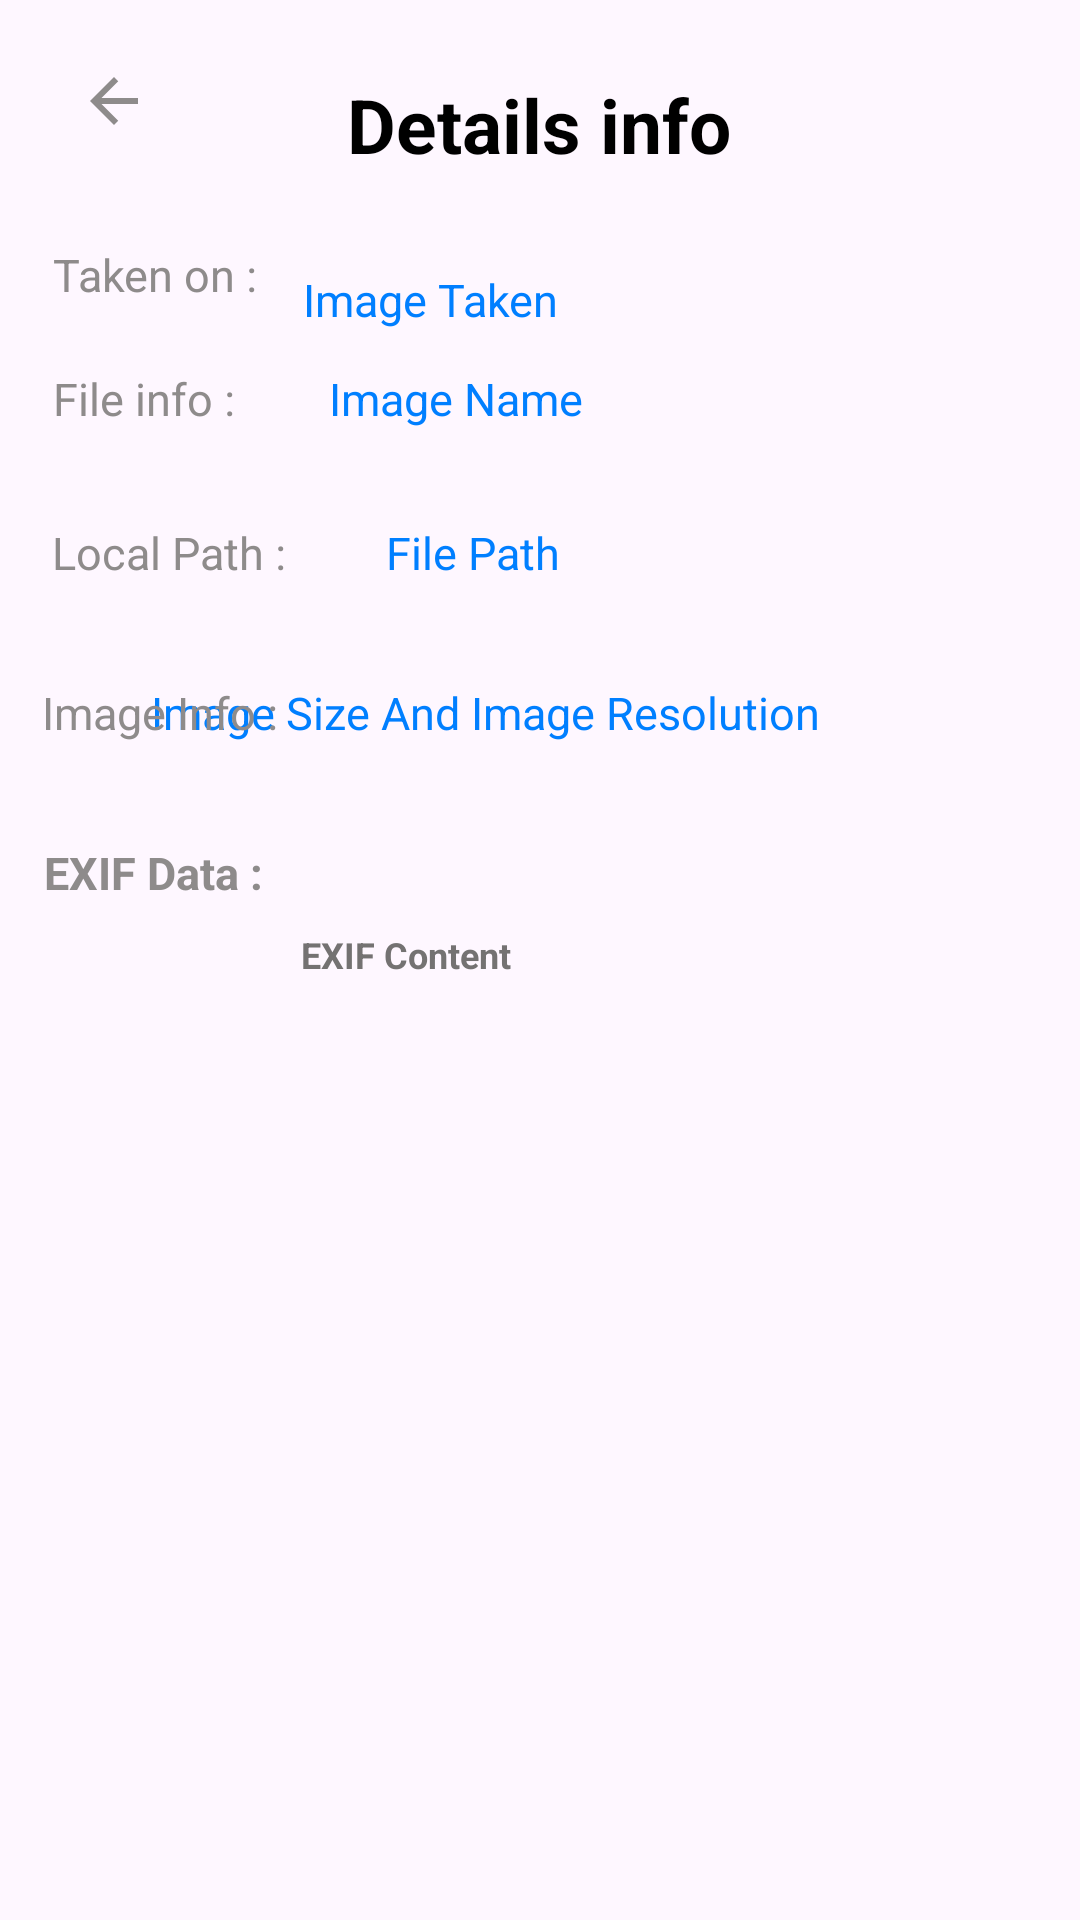

Reconstruct the res/layout file that produces this screen, plus the resources it refers to.
<!-- AndroidManifest.xml: application theme Theme.GalleryXApp -->
<!-- res/layout/activity_image_detail.xml -->
<?xml version="1.0" encoding="utf-8"?>
<androidx.constraintlayout.widget.ConstraintLayout xmlns:android="http://schemas.android.com/apk/res/android"
    xmlns:tools="http://schemas.android.com/tools"
    android:layout_width="match_parent"
    android:layout_height="match_parent"
    xmlns:app="http://schemas.android.com/apk/res-auto">

    <androidx.appcompat.widget.AppCompatImageButton
        android:id="@+id/back_button"
        android:layout_width="40dp"
        android:layout_height="40dp"
        android:background="@android:color/transparent"
        android:src="@drawable/back_button_icon"
        app:layout_constraintBottom_toBottomOf="parent"
        app:layout_constraintEnd_toEndOf="parent"
        app:layout_constraintHorizontal_bias="0.056"
        app:layout_constraintStart_toStartOf="parent"
        app:layout_constraintTop_toTopOf="parent"
        app:layout_constraintVertical_bias="0.023" />

    <TextView
        android:id="@+id/detail_info_header"
        android:layout_width="wrap_content"
        android:layout_height="wrap_content"
        android:text="@string/camera_image_info"
        android:textColor="@color/black"
        android:textSize="25dp"
        android:layout_margin="20dp"
        android:textStyle="bold"
        app:layout_constraintBottom_toBottomOf="parent"
        app:layout_constraintEnd_toEndOf="parent"
        app:layout_constraintHorizontal_bias="0.498"
        app:layout_constraintStart_toStartOf="parent"
        app:layout_constraintTop_toTopOf="parent"
        app:layout_constraintVertical_bias="0.008"></TextView>

    <TextView
        android:id="@+id/image_time_taken_Tag"
        android:layout_width="wrap_content"
        android:layout_height="wrap_content"
        android:layout_margin="20dp"
        android:text="@string/image_taken_time_tag"
        android:textColor="@color/dark_grey"
        android:textSize="15dp"
        app:layout_constraintBottom_toBottomOf="parent"
        app:layout_constraintEnd_toStartOf="@id/image_taken_time"
        app:layout_constraintHorizontal_bias="0.326"
        app:layout_constraintStart_toStartOf="parent"
        app:layout_constraintTop_toTopOf="parent"
        app:layout_constraintVertical_bias="0.106" />

    <TextView
        android:id="@+id/image_taken_time"
        android:layout_width="wrap_content"
        android:layout_height="wrap_content"
        android:text="@string/image_taken_time"
        android:textColor="@color/light_blue"
        android:textSize="15dp"
        app:layout_constraintBottom_toBottomOf="parent"
        app:layout_constraintEnd_toEndOf="parent"
        app:layout_constraintHorizontal_bias="0.368"
        app:layout_constraintStart_toStartOf="parent"
        app:layout_constraintTop_toBottomOf="@id/detail_info_header"
        app:layout_constraintVertical_bias="0.056" />

    <TextView
        android:id="@+id/image_local_path_tag"
        android:layout_width="wrap_content"
        android:layout_height="wrap_content"
        android:text="@string/file_local_path_tag"
        android:textColor="@color/dark_grey"
        android:textSize="15dp"
        app:layout_constraintBottom_toBottomOf="parent"
        app:layout_constraintEnd_toEndOf="parent"
        app:layout_constraintHorizontal_bias="0.061"
        app:layout_constraintStart_toStartOf="parent"
        app:layout_constraintTop_toTopOf="parent"
        app:layout_constraintVertical_bias="0.281" />

    <TextView
        android:id="@+id/image_info"
        android:layout_width="wrap_content"
        android:layout_height="wrap_content"
        android:text="@string/file_info_content"
        android:textColor="@color/light_blue"
        android:textSize="15dp"
        app:layout_constraintBottom_toBottomOf="parent"
        app:layout_constraintEnd_toEndOf="parent"
        app:layout_constraintHorizontal_bias="0.159"
        app:layout_constraintStart_toEndOf="@+id/file_info_tag"
        app:layout_constraintTop_toTopOf="parent"
        app:layout_constraintVertical_bias="0.198" />

    <TextView
        android:id="@+id/file_info_tag"
        android:layout_width="wrap_content"
        android:layout_height="wrap_content"
        android:text="@string/file_info"
        android:textColor="@color/dark_grey"
        android:textSize="15dp"
        app:layout_constraintBottom_toBottomOf="parent"
        app:layout_constraintEnd_toEndOf="parent"
        app:layout_constraintHorizontal_bias="0.059"
        app:layout_constraintStart_toStartOf="parent"
        app:layout_constraintTop_toTopOf="parent"
        app:layout_constraintVertical_bias="0.198" />


    <TextView
        android:id="@+id/file_path"
        android:layout_width="wrap_content"
        android:layout_height="wrap_content"
        android:text="@string/file_path"
        android:textColor="@color/light_blue"
        android:textSize="15dp"
        android:singleLine="false"
        android:layout_marginStart="20dp"
        android:layout_marginEnd="30dp"
        app:layout_constraintBottom_toBottomOf="parent"
        app:layout_constraintEnd_toEndOf="parent"
        app:layout_constraintHorizontal_bias="0.086"
        app:layout_constraintStart_toEndOf="@id/image_local_path_tag"
        app:layout_constraintTop_toTopOf="parent"
        app:layout_constraintVertical_bias="0.281" />

    <TextView
        android:id="@+id/image_res_and_size"
        android:layout_width="wrap_content"
        android:layout_height="wrap_content"
        android:gravity="start"
        android:text="@string/image_res_and_size"
        android:textColor="@color/light_blue"
        android:textSize="15dp"
        android:layout_marginEnd="40dp"
        app:layout_constraintBottom_toBottomOf="parent"
        app:layout_constraintEnd_toEndOf="parent"
        app:layout_constraintHorizontal_bias="0.518"
        app:layout_constraintStart_toStartOf="parent"
        app:layout_constraintTop_toTopOf="parent"
        app:layout_constraintVertical_bias="0.367"></TextView>

    <TextView
        android:layout_width="wrap_content"
        android:layout_height="wrap_content"
        android:text="@string/image_res_and_size_tag"
        android:textColor="@color/dark_grey"
        android:textSize="15dp"
        app:layout_constraintBottom_toBottomOf="parent"
        app:layout_constraintEnd_toEndOf="parent"
        app:layout_constraintHorizontal_bias="0.05"
        app:layout_constraintStart_toStartOf="parent"
        app:layout_constraintTop_toTopOf="parent"
        app:layout_constraintVertical_bias="0.367" />


    <TextView
        android:layout_width="wrap_content"
        android:layout_height="wrap_content"
        android:text="EXIF Data :"
        android:textColor="@color/dark_grey"
        android:textSize="15sp"
        android:textStyle="bold"
        app:layout_constraintBottom_toBottomOf="parent"
        app:layout_constraintEnd_toEndOf="parent"
        app:layout_constraintHorizontal_bias="0.051"
        app:layout_constraintStart_toStartOf="parent"
        app:layout_constraintTop_toTopOf="parent"
        app:layout_constraintVertical_bias="0.453" />
    <TextView
        android:id="@+id/exif_content"
        android:layout_width="wrap_content"
        android:layout_height="wrap_content"
        android:text="EXIF Content"
        android:gravity="start"
        android:textColor="#747272"
        android:textSize="12sp"
        android:textStyle="bold"
        android:layout_marginStart="90dp"
        android:layout_marginTop="50dp"
        app:layout_constraintBottom_toBottomOf="parent"
        app:layout_constraintEnd_toEndOf="parent"
        app:layout_constraintHorizontal_bias="0.051"
        app:layout_constraintStart_toStartOf="parent"
        app:layout_constraintTop_toTopOf="parent"
        app:layout_constraintVertical_bias="0.453" />
</androidx.constraintlayout.widget.ConstraintLayout>
<!-- resources referenced by this layout -->
<resources>
  <color name="black">#FF000000</color>
  <color name="dark_grey">#8E8B8B</color>
  <color name="light_blue">#007fff</color>
  <!-- drawable back_button_icon (drawable) -->
  <vector android:autoMirrored="true" android:height="24dp"
      android:viewportHeight="24"
      android:viewportWidth="24" android:width="24dp" xmlns:android="http://schemas.android.com/apk/res/android">
      <path android:fillColor="@color/dark_grey" android:pathData="M20,11H7.83l5.59,-5.59L12,4l-8,8 8,8 1.41,-1.41L7.83,13H20v-2z"/>
  </vector>
  <string name="camera_image_info">Details info</string>
  <string name="file_info">File info :</string>
  <string name="file_info_content">Image Name</string>
  <string name="file_local_path_tag">Local Path :</string>
  <string name="file_path">File Path </string>
  <string name="image_res_and_size">Image Size And Image Resolution</string>
  <string name="image_res_and_size_tag">Image Info :</string>
  <string name="image_taken_time">Image Taken</string>
  <string name="image_taken_time_tag">Taken on :</string>
  <style name="Theme.GalleryXApp" parent="Base.Theme.GalleryXApp" />
  <style name="Base.Theme.GalleryXApp" parent="Theme.Material3.DayNight.NoActionBar">
  
      </style>
</resources>
